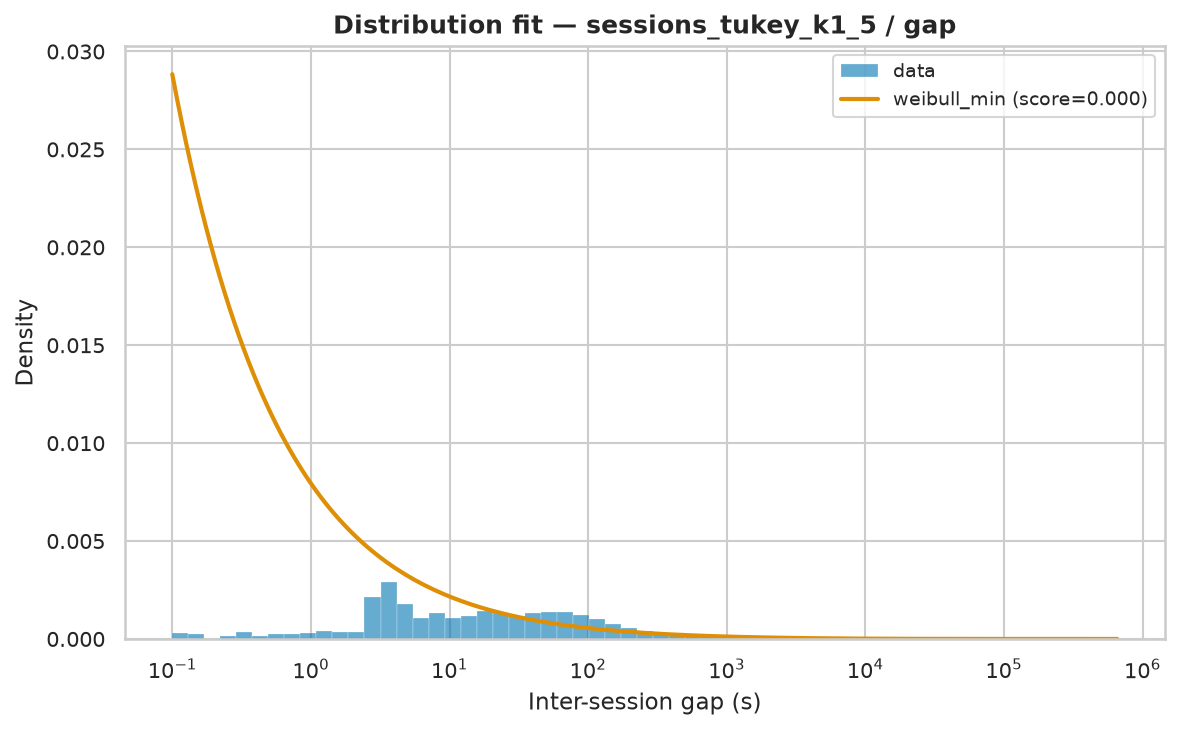

Values plotted in this chart, from the file beside it:
name	score	loc	scale	arg
weibull_min	3.1031694492366896e-08	0.002584	7501	(np.float64(0.45076039828849007),)
pareto	3.034618798626714e-09	-474.7	474.7	(np.float64(0.45980544427023085),)
genpareto	3.034618984871288e-09	0.002584	1032	(np.float64(2.174832824905711),)
lomax	3.0346204187506556e-09	0.002584	474.7	(np.float64(0.4598054779700101),)
lognorm	1.2377142055516228e-08	-0.1307	2201	(np.float64(2.5066268413763155),)
fisk	1.4229014613964747e-08	0.002584	2340	(np.float64(0.6702239985762639),)
expon	1.069896924636481e-07	0.002584	19096	()
gamma	1.508595998344145e-07	0.002584	3.161	(np.float64(5.034545292195719e-05),)
